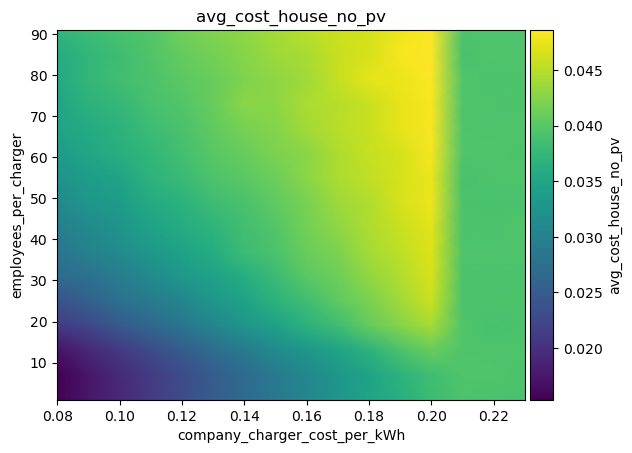

Source data for this figure (header and first rows):
employees_per_charger\company_charger_co…, 0.08, 0.09, 0.09999999999999999, 0.10999999999999999, 0.11999999999999998, 0.12999999999999998, 0.13999999999999996, 0.14999999999999997, 0.15999999999999998, 0.16999999999999996, 0.17999999999999994, 0.18999999999999995, 0.19999999999999996, 0.20999999999999996, 0.21999999999999992, 0.22999999999999993
1, 0.01535, 0.01733, 0.0191, 0.02111, 0.02291, 0.02504, 0.02687, 0.02869, 0.03065, 0.03264, 0.03473, 0.03625, 0.03814, 0.03916, 0.03907, 0.039
7, 0.01544, 0.01736, 0.01928, 0.02109, 0.023, 0.02508, 0.02691, 0.02887, 0.03076, 0.03288, 0.03466, 0.03677, 0.03845, 0.03939, 0.03946, 0.03924
13, 0.01706, 0.0191, 0.02098, 0.02292, 0.0249, 0.02717, 0.0289, 0.03121, 0.03281, 0.03467, 0.03667, 0.039, 0.04088, 0.03949, 0.0393, 0.03936
19, 0.0211, 0.02256, 0.02476, 0.02646, 0.02835, 0.03045, 0.0328, 0.03424, 0.03656, 0.03829, 0.04059, 0.04239, 0.04414, 0.03943, 0.03896, 0.03923
25, 0.02393, 0.02555, 0.02757, 0.02902, 0.03068, 0.03289, 0.03453, 0.03668, 0.03835, 0.04032, 0.04186, 0.04381, 0.04596, 0.03919, 0.03922, 0.03926
31, 0.02691, 0.02768, 0.02936, 0.0312, 0.03305, 0.03453, 0.03588, 0.03796, 0.04008, 0.04111, 0.04309, 0.04464, 0.04656, 0.03919, 0.03913, 0.03918
37, 0.02832, 0.03023, 0.03136, 0.0331, 0.03447, 0.03599, 0.03814, 0.0392, 0.04106, 0.04207, 0.04417, 0.04533, 0.04688, 0.03931, 0.03933, 0.03931
43, 0.0296, 0.03107, 0.03254, 0.03448, 0.03579, 0.03702, 0.03852, 0.03954, 0.04149, 0.04293, 0.04447, 0.04581, 0.04715, 0.03919, 0.03918, 0.03961
49, 0.03104, 0.03293, 0.03363, 0.03574, 0.03654, 0.03833, 0.03907, 0.04047, 0.04183, 0.0437, 0.04467, 0.04645, 0.04777, 0.03921, 0.03904, 0.03911
55, 0.03241, 0.03372, 0.03469, 0.03687, 0.03793, 0.03934, 0.04006, 0.04118, 0.0428, 0.04442, 0.04544, 0.04651, 0.04765, 0.03912, 0.03928, 0.03946
61, 0.03352, 0.03497, 0.03628, 0.03726, 0.03869, 0.03995, 0.04087, 0.0421, 0.04268, 0.04449, 0.04572, 0.04647, 0.04818, 0.03942, 0.03939, 0.0392
67, 0.03485, 0.03551, 0.03671, 0.03819, 0.0391, 0.04044, 0.04184, 0.04246, 0.04404, 0.04502, 0.04581, 0.04736, 0.04827, 0.0394, 0.03936, 0.03941
73, 0.03477, 0.03667, 0.03751, 0.03893, 0.03958, 0.04083, 0.04267, 0.04276, 0.04441, 0.04495, 0.0458, 0.04737, 0.04829, 0.03948, 0.03938, 0.03914
79, 0.03549, 0.03735, 0.03855, 0.03923, 0.04025, 0.04093, 0.04224, 0.04296, 0.04387, 0.04562, 0.04722, 0.04762, 0.04834, 0.03949, 0.03924, 0.03937
85, 0.03578, 0.03725, 0.03833, 0.03946, 0.04068, 0.04156, 0.04258, 0.04377, 0.04429, 0.04577, 0.04661, 0.04814, 0.0486, 0.03907, 0.03948, 0.03934
91, 0.03721, 0.03818, 0.03907, 0.03953, 0.04144, 0.04228, 0.04291, 0.04414, 0.04518, 0.04598, 0.04638, 0.04773, 0.04856, 0.03928, 0.03928, 0.03928
